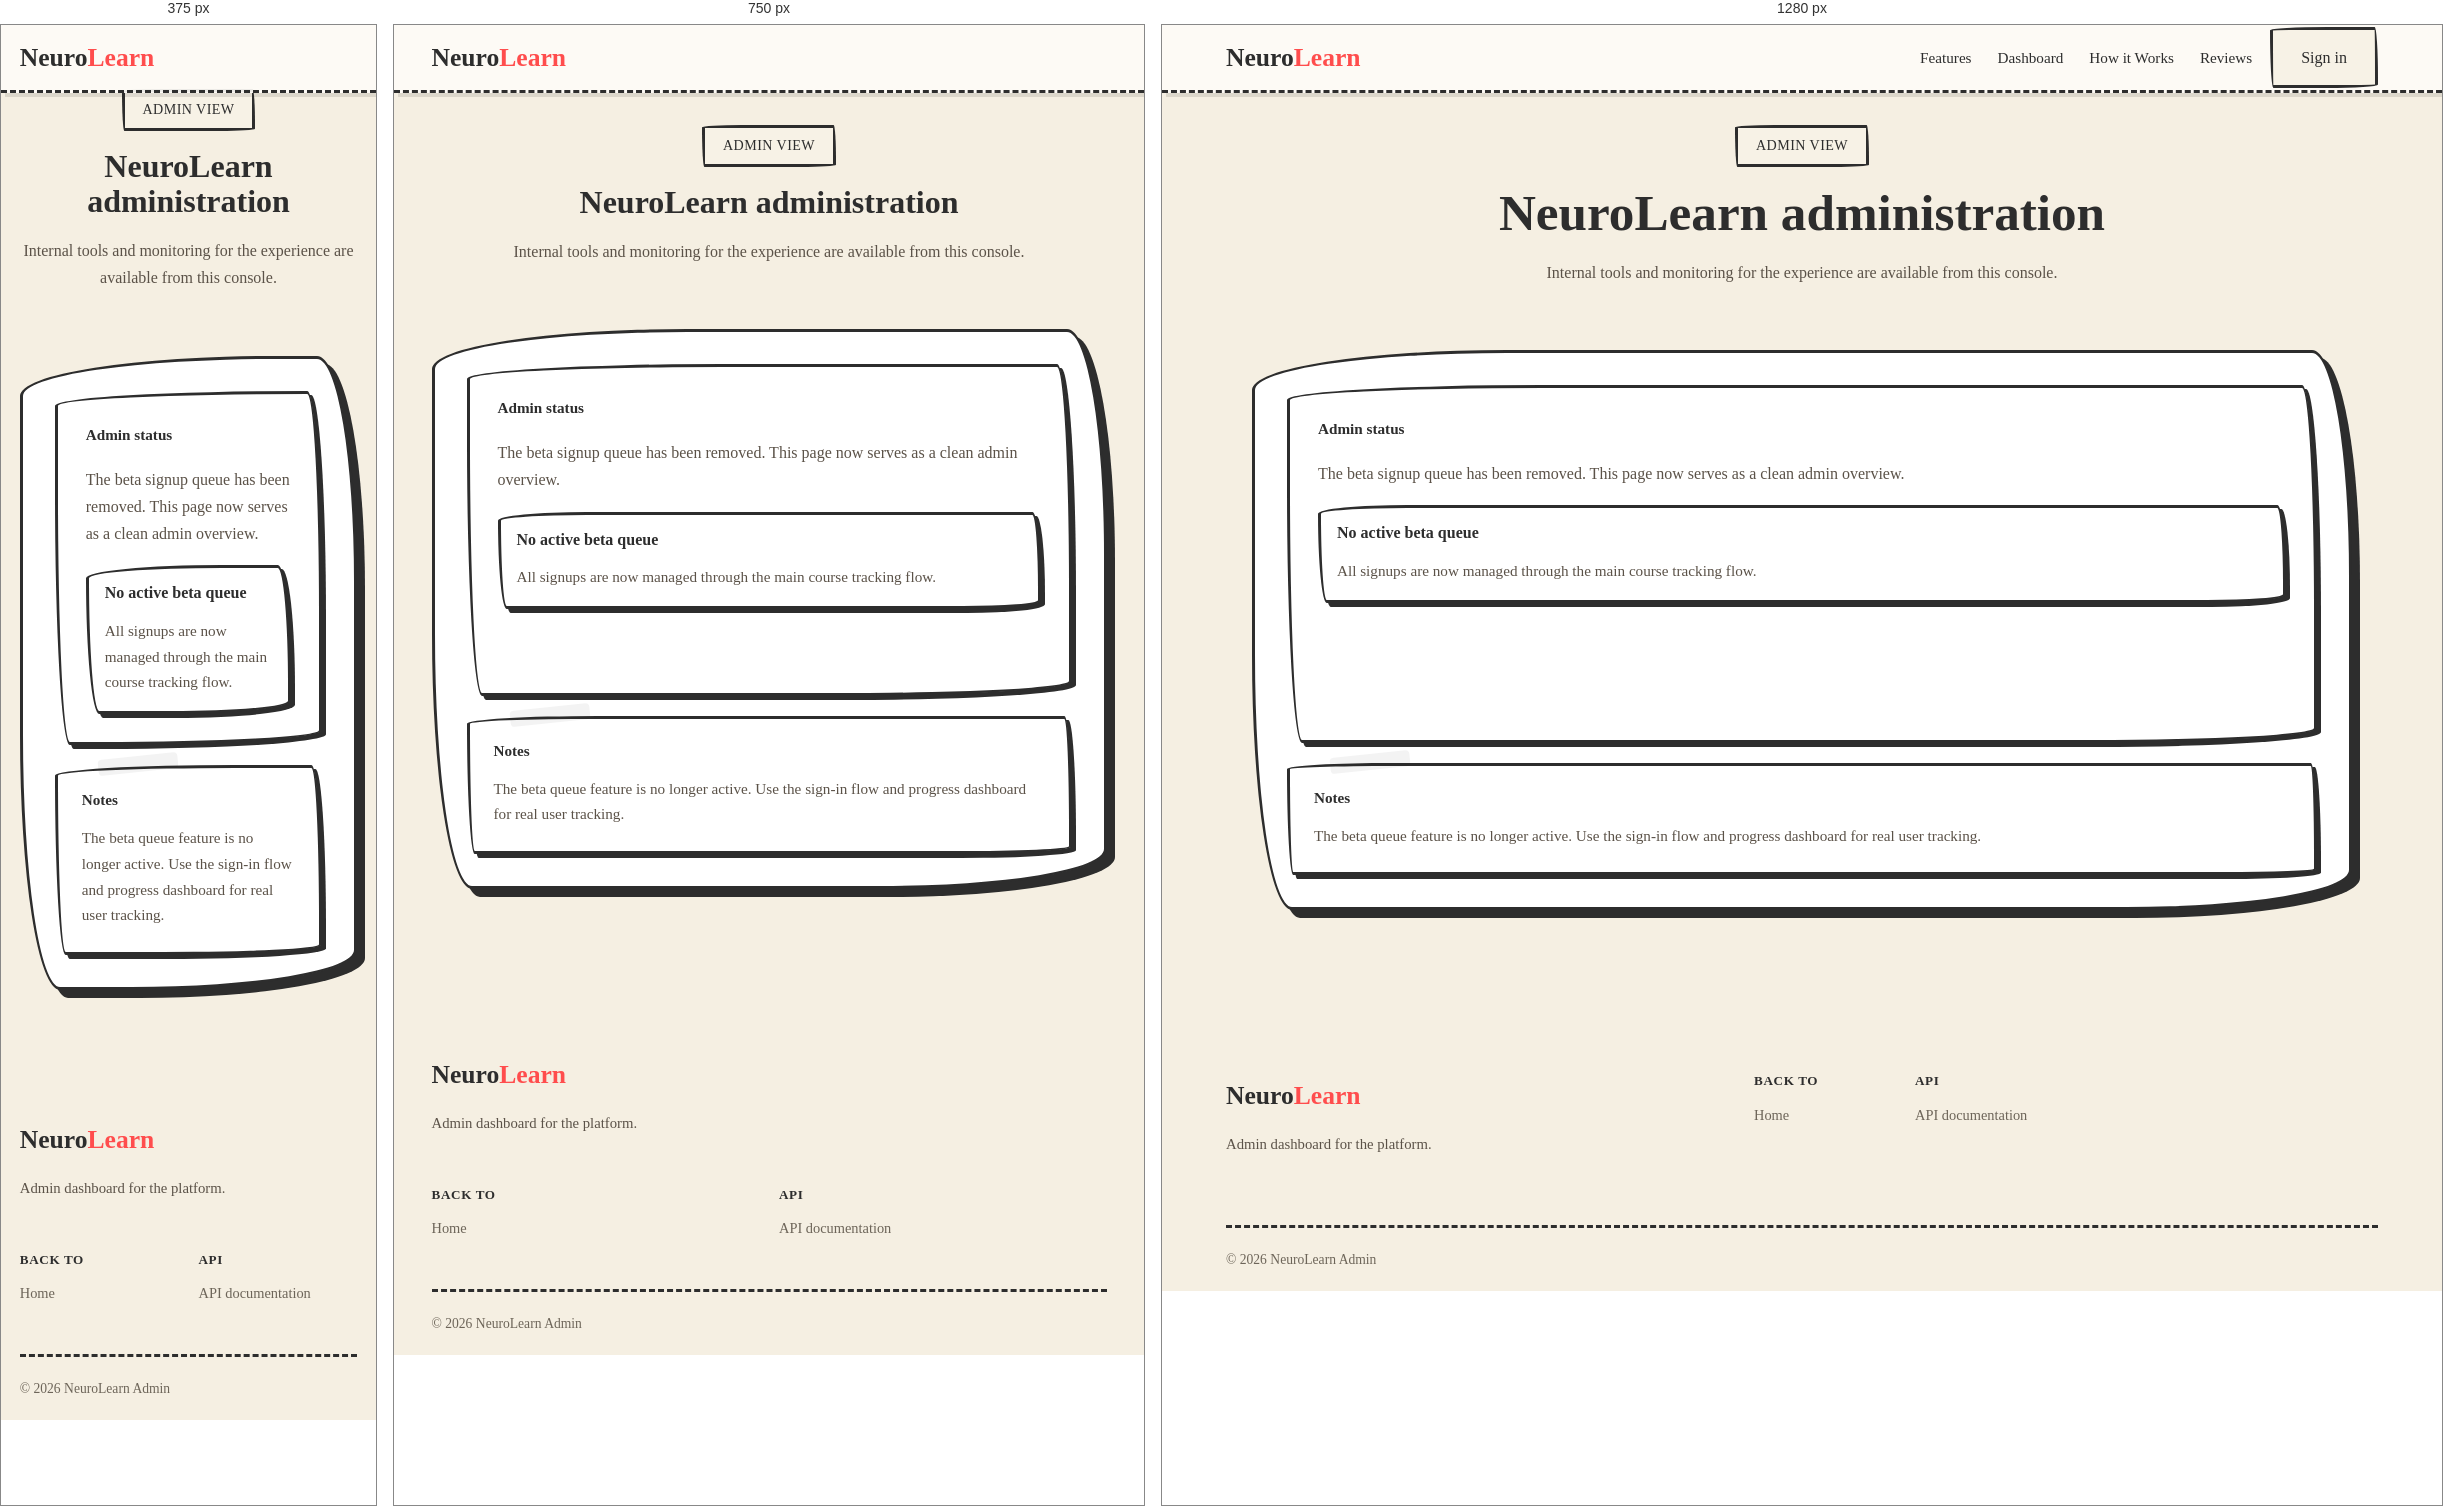
Rendered at 375 px, 750 px and 1280 px, left to right.

<!-- file: admin.html -->
<!DOCTYPE html>
<html lang="en">
    <meta charset="UTF-8" />
    <meta name="viewport" content="width=device-width, initial-scale=1.0" />
    <title>NeuroLearn Admin</title>
    <link rel="preconnect" href="https://fonts.googleapis.com" />
    <link rel="preconnect" href="https://fonts.gstatic.com" crossorigin />
    <link
      href="https://fonts.googleapis.com/css2?family=Kalam:wght@700&family=Patrick+Hand&family=Syne:wght@600;700;800&display=swap"
      rel="stylesheet"
    />
    <link rel="stylesheet" href="styles.css" />
  </head>
  <body>
    <header class="navbar" id="navbar">
      <div class="nav-inner">
        <a href="index.html" class="logo">Neuro<span>Learn</span></a>
        <nav>
          <ul class="nav-links">
            <li><a href="index.html#features">Features</a></li>
            <li><a href="index.html#dashboard">Dashboard</a></li>
            <li><a href="index.html#how-it-works">How it Works</a></li>
            <li><a href="index.html#testimonials">Reviews</a></li>
          </ul>
          <div class="nav-cta">
            <a class="btn-outline" href="signin.html">Sign in</a>
          </div>
        </nav>
      </div>
    </header>

    <main>
      <section class="features reveal" id="admin-dashboard">
        <div class="section-header">
          <div class="section-tag">Admin view</div>
          <h2>NeuroLearn administration</h2>
          <p>Internal tools and monitoring for the experience are available from this console.</p>
        </div>
        <div class="dashboard-preview glass-card" style="padding: 32px; flex-direction: column; gap: 20px;">
          <div class="dash-chart-area" style="padding: 28px;">
            <div class="chart-header" style="margin-bottom: 18px;">
              <span>Admin status</span>
            </div>
            <div style="margin-bottom: 18px; font-size: 1rem; color: var(--text-muted-strong);">
              The beta signup queue has been removed. This page now serves as a clean admin overview.
            </div>
            <div style="display: grid; gap: 12px;">
              <div class="feature-card" style="padding: 16px;">
                <h4>No active beta queue</h4>
                <p style="margin: 0; color: var(--text-muted-strong);">All signups are now managed through the main course tracking flow.</p>
              </div>
            </div>
          </div>
          <div class="recommendations glass-card" style="padding: 24px;">
            <h4>Notes</h4>
            <p style="font-size: 0.95rem; color: var(--text-muted-strong);">
              The beta queue feature is no longer active. Use the sign-in flow and progress dashboard for real user tracking.
            </p>
          </div>
        </div>
      </section>
    </main>

    <footer class="footer reveal">
      <div class="footer-inner">
        <div class="footer-brand">
          <a href="index.html" class="logo">Neuro<span>Learn</span></a>
          <p>Admin dashboard for the platform.</p>
        </div>
        <div class="footer-links">
          <div class="footer-col">
            <h5>Back to</h5>
            <a href="index.html">Home</a>
          </div>
          <div class="footer-col">
            <h5>API</h5>
            <a href="/api">API documentation</a>
          </div>
        </div>
      </div>
      <div class="footer-bottom">
        <p>© 2026 NeuroLearn Admin</p>
      </div>
    </footer>

    <script src="admin.js"></script>
  </body>
</html>


/* @media block from styles.css */
@media (max-width: 900px) {
  .hero { flex-direction: column; text-align: center; }
  .hero-content { max-width: 100%; }
  .hero-btns { justify-content: center; }
  .hero-stats { justify-content: center; }
  .hero-visual { min-width: unset; width: 100%; max-width: 360px; }

  .nav-links, .nav-cta { display: none; }
  .hamburger { display: flex; }

  .dashboard-preview { flex-direction: column; }
  .dash-sidebar { width: 100%; flex-direction: row; flex-wrap: wrap; gap: 12px; padding: 16px; }
  .dash-nav { flex-direction: row; }
  .dash-streak { display: none; }
  .dash-bottom { grid-template-columns: 1fr; }

  .footer-inner { grid-template-columns: 1fr; gap: 32px; }
  .footer-links { grid-template-columns: repeat(2,1fr); }
}

/* @media block from styles.css */
@media (max-width: 600px) {
  section { padding: 64px 5%; }
  .steps-container { flex-direction: column; align-items: stretch; }
  .step-arrow { transform: rotate(90deg); text-align: center; }
  .dash-metrics { grid-template-columns: 1fr; }
  h1 { font-size: 2rem; }
}